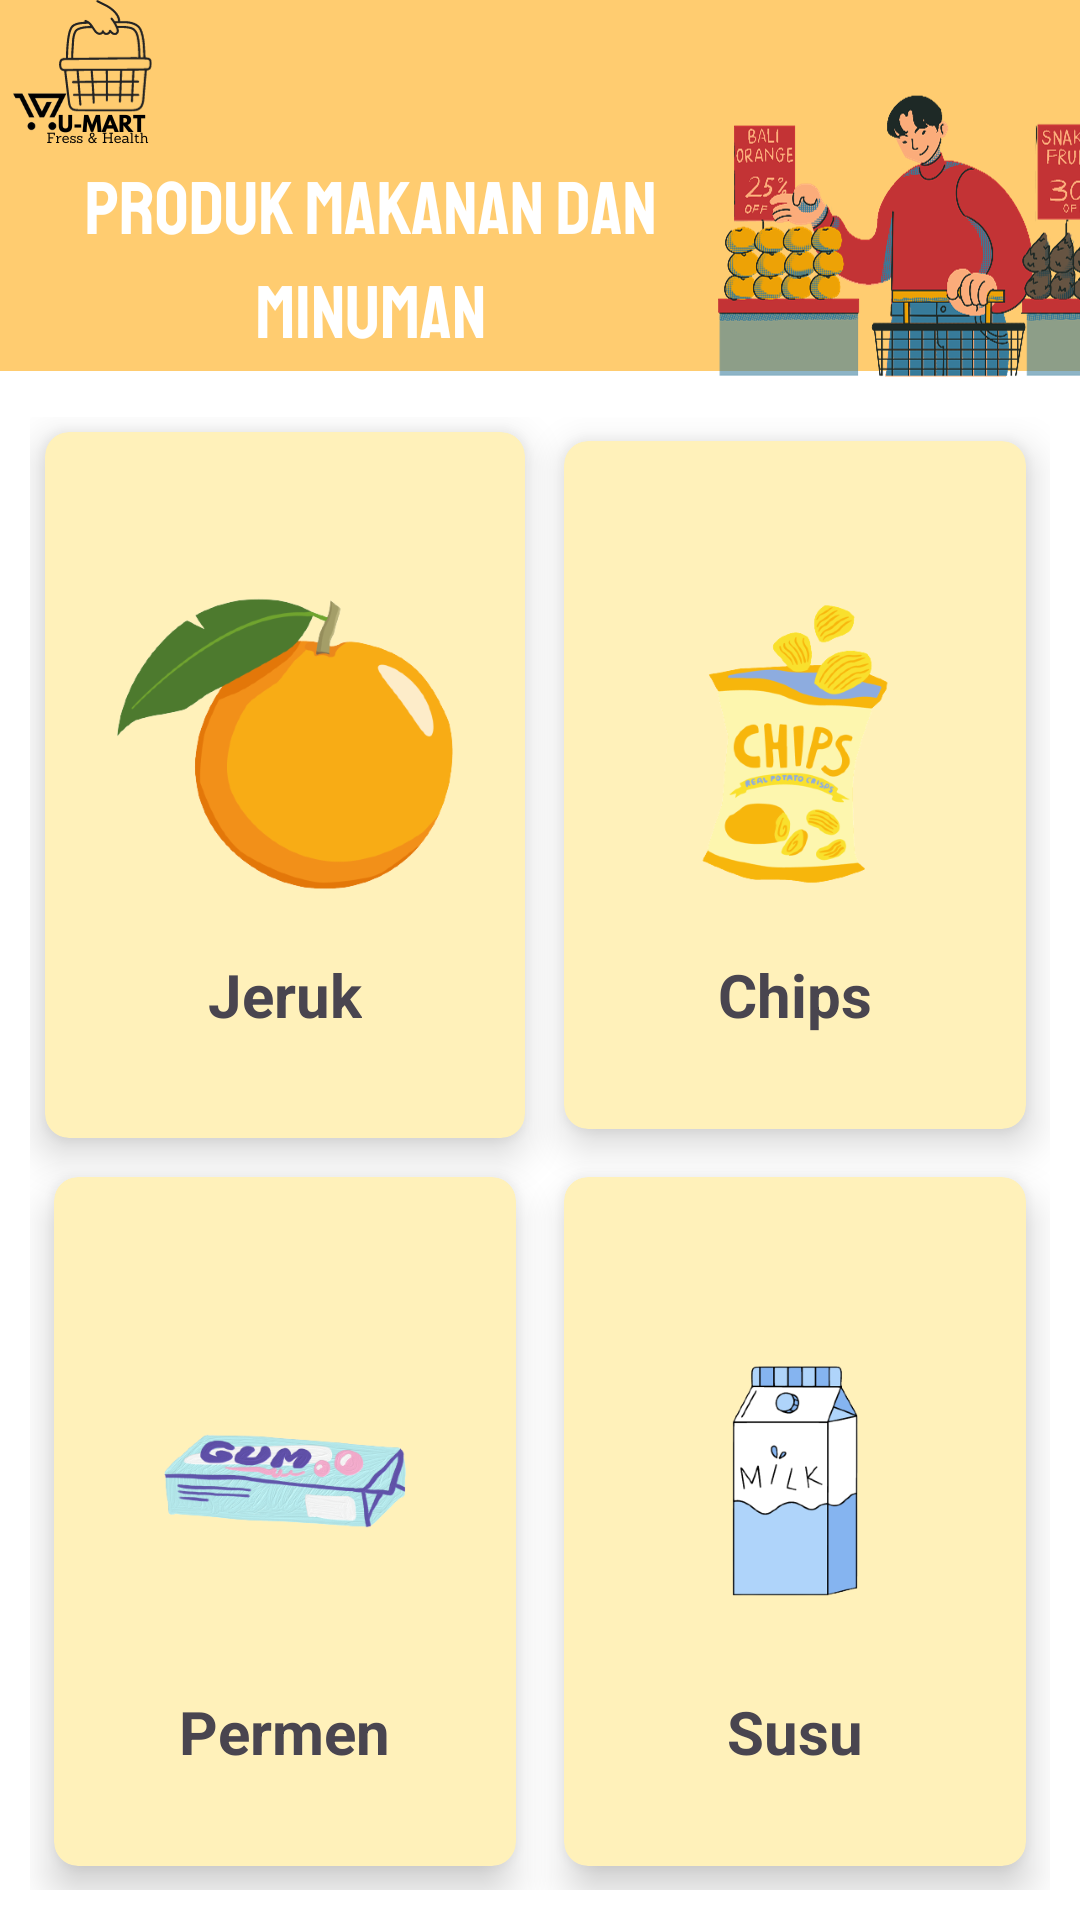

Reconstruct the res/layout file that produces this screen, plus the resources it refers to.
<!-- AndroidManifest.xml: application theme Theme.HalamanLogin -->
<!-- res/layout/activity_snack.xml -->
<?xml version="1.0" encoding="utf-8"?>
<RelativeLayout xmlns:android="http://schemas.android.com/apk/res/android"
    xmlns:app="http://schemas.android.com/apk/res-auto"
    xmlns:tools="http://schemas.android.com/tools"
    android:layout_width="match_parent"
    android:layout_height="match_parent"
    tools:context=".Snack"
    android:background="@drawable/lamanmkn">

    <TextView
        android:id="@+id/title_home"
        android:layout_width="match_parent"
        android:layout_height="wrap_content"/>

    <GridLayout
        android:layout_width="402dp"
        android:layout_height="593dp"
        android:layout_below="@id/title_home"
        android:layout_marginStart="10dp"
        android:layout_marginLeft="10dp"
        android:layout_marginTop="120dp"
        android:layout_marginEnd="10dp"
        android:layout_marginRight="10dp"
        android:layout_marginBottom="10dp"
        android:columnCount="2"
        android:rowCount="3">

        <androidx.cardview.widget.CardView
            android:layout_width="91dp"
            android:layout_height="18dp"
            android:layout_row="0"
            android:layout_rowWeight="1"
            android:layout_column="0"
            android:layout_columnWeight="1"
            android:layout_gravity="fill"
            android:layout_margin="5dp"
            app:cardBackgroundColor="#fff1ba"
            app:cardCornerRadius="8dp"
            app:cardElevation="8dp">

            <LinearLayout
                android:layout_width="wrap_content"
                android:layout_height="wrap_content"
                android:layout_gravity="center_vertical|center_horizontal"
                android:gravity="center"
                android:orientation="vertical">

                <ImageView
                    android:id="@+id/orangefruit"
                    android:layout_width="140dp"
                    android:layout_height="140dp"
                    android:src="@drawable/jeruk" />

                <TextView
                    android:layout_width="wrap_content"
                    android:layout_height="wrap_content"
                    android:text="Jeruk"
                    android:textAlignment="center"
                    android:textStyle="bold"
                    android:textSize="20dp"/>
            </LinearLayout>
        </androidx.cardview.widget.CardView>

        <androidx.cardview.widget.CardView
            android:layout_width="100dp"
            android:layout_height="wrap_content"
            android:layout_row="0"
            android:layout_rowWeight="1"
            android:layout_column="1"
            android:layout_columnWeight="1"
            android:layout_gravity="fill"
            android:layout_margin="8dp"
            app:cardBackgroundColor="#fff1ba"
            app:cardCornerRadius="8dp"
            app:cardElevation="8dp">

            <LinearLayout
                android:layout_width="wrap_content"
                android:layout_height="wrap_content"
                android:layout_gravity="center_vertical|center_horizontal"
                android:gravity="center"
                android:orientation="vertical">

                <ImageView
                    android:layout_width="140dp"
                    android:layout_height="140dp"
                    android:src="@drawable/chips" />

                <TextView
                    android:layout_width="wrap_content"
                    android:layout_height="wrap_content"
                    android:text="Chips"
                    android:textAlignment="center"
                    android:textStyle="bold"
                    android:textSize="20dp"/>
            </LinearLayout>
        </androidx.cardview.widget.CardView>

        <androidx.cardview.widget.CardView
            android:layout_width="wrap_content"
            android:layout_height="wrap_content"
            android:layout_row="1"
            android:layout_rowWeight="1"
            android:layout_column="1"
            android:layout_columnWeight="1"
            android:layout_gravity="fill"
            android:layout_margin="8dp"
            app:cardBackgroundColor="#fff1ba"
            app:cardCornerRadius="8dp"
            app:cardElevation="8dp">

            <LinearLayout
                android:layout_width="wrap_content"
                android:layout_height="wrap_content"
                android:layout_gravity="center_vertical|center_horizontal"
                android:gravity="center"
                android:orientation="vertical">

                <ImageView
                    android:layout_width="140dp"
                    android:layout_height="140dp"
                    android:src="@drawable/milk" />

                <TextView
                    android:layout_width="wrap_content"
                    android:layout_height="wrap_content"
                    android:text="Susu"
                    android:textAlignment="center"
                    android:textStyle="bold"
                    android:textSize="20dp"/>
            </LinearLayout>
        </androidx.cardview.widget.CardView>

        <androidx.cardview.widget.CardView
            android:layout_width="wrap_content"
            android:layout_height="wrap_content"
            android:layout_row="1"
            android:layout_rowWeight="1"
            android:layout_column="0"
            android:layout_columnWeight="1"
            android:layout_gravity="fill"
            android:layout_margin="8dp"
            app:cardBackgroundColor="#fff1ba"
            app:cardCornerRadius="8dp"
            app:cardElevation="8dp">

            <LinearLayout
                android:layout_width="wrap_content"
                android:layout_height="wrap_content"
                android:layout_gravity="center_vertical|center_horizontal"
                android:gravity="center"
                android:orientation="vertical">

                <ImageView
                    android:layout_width="140dp"
                    android:layout_height="140dp"
                    android:src="@drawable/permen" />

                <TextView
                    android:layout_width="wrap_content"
                    android:layout_height="wrap_content"
                    android:text="Permen"
                    android:textAlignment="center"
                    android:textStyle="bold"
                    android:textSize="20dp"/>
            </LinearLayout>
        </androidx.cardview.widget.CardView>

    </GridLayout>

</RelativeLayout>
<!-- resources referenced by this layout -->
<resources>
  <!-- drawable chips: png bitmap (drawable, 46586 bytes) -->
  <!-- drawable jeruk: png bitmap (drawable, 32477 bytes) -->
  <!-- drawable lamanmkn: png bitmap (drawable, 121468 bytes) -->
  <!-- drawable milk: png bitmap (drawable, 19521 bytes) -->
  <!-- drawable permen: png bitmap (drawable, 62325 bytes) -->
  <style name="Theme.HalamanLogin" parent="Base.Theme.HalamanLogin" />
  <style name="Base.Theme.HalamanLogin" parent="Theme.Material3.DayNight.NoActionBar">
          
          
          <item name="colorOnPrimary">@color/white</item>
  
          <item name="colorOnSecondary">@color/black</item>
  
          <item name="android:statusBarColor">?attr/colorPrimaryVariant</item>
      </style>
  <!-- not gathered from this repository: default colours our renderer supplied (Android Studio template values) -->
  <color name="black">#FF000000</color>
  <color name="white">#FFFFFFFF</color>
</resources>
